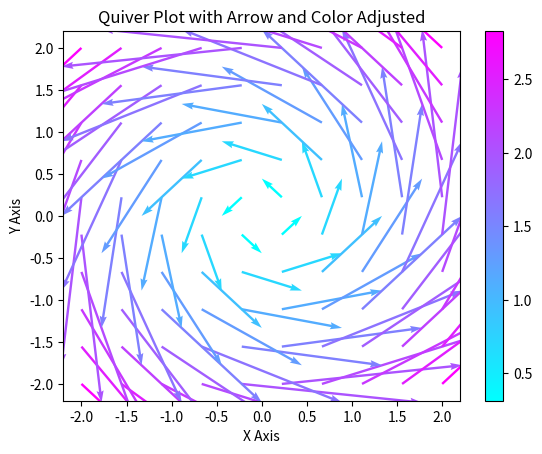

This chart was generated by the following Python code:
import matplotlib.pyplot as plt
import numpy as np

x = np.linspace(-2, 2, 10)
y = np.linspace(-2, 2, 10)
X, Y = np.meshgrid(x, y)
U = -Y
V = X
magnitude = np.sqrt(U**2 + V**2)

plt.quiver(X, Y, U, V, magnitude, angles='xy', scale_units='xy', scale=1, cmap='cool')

plt.colorbar()
plt.title('Quiver Plot with Arrow and Color Adjusted')
plt.xlabel('X Axis')
plt.ylabel('Y Axis')

plt.show()
